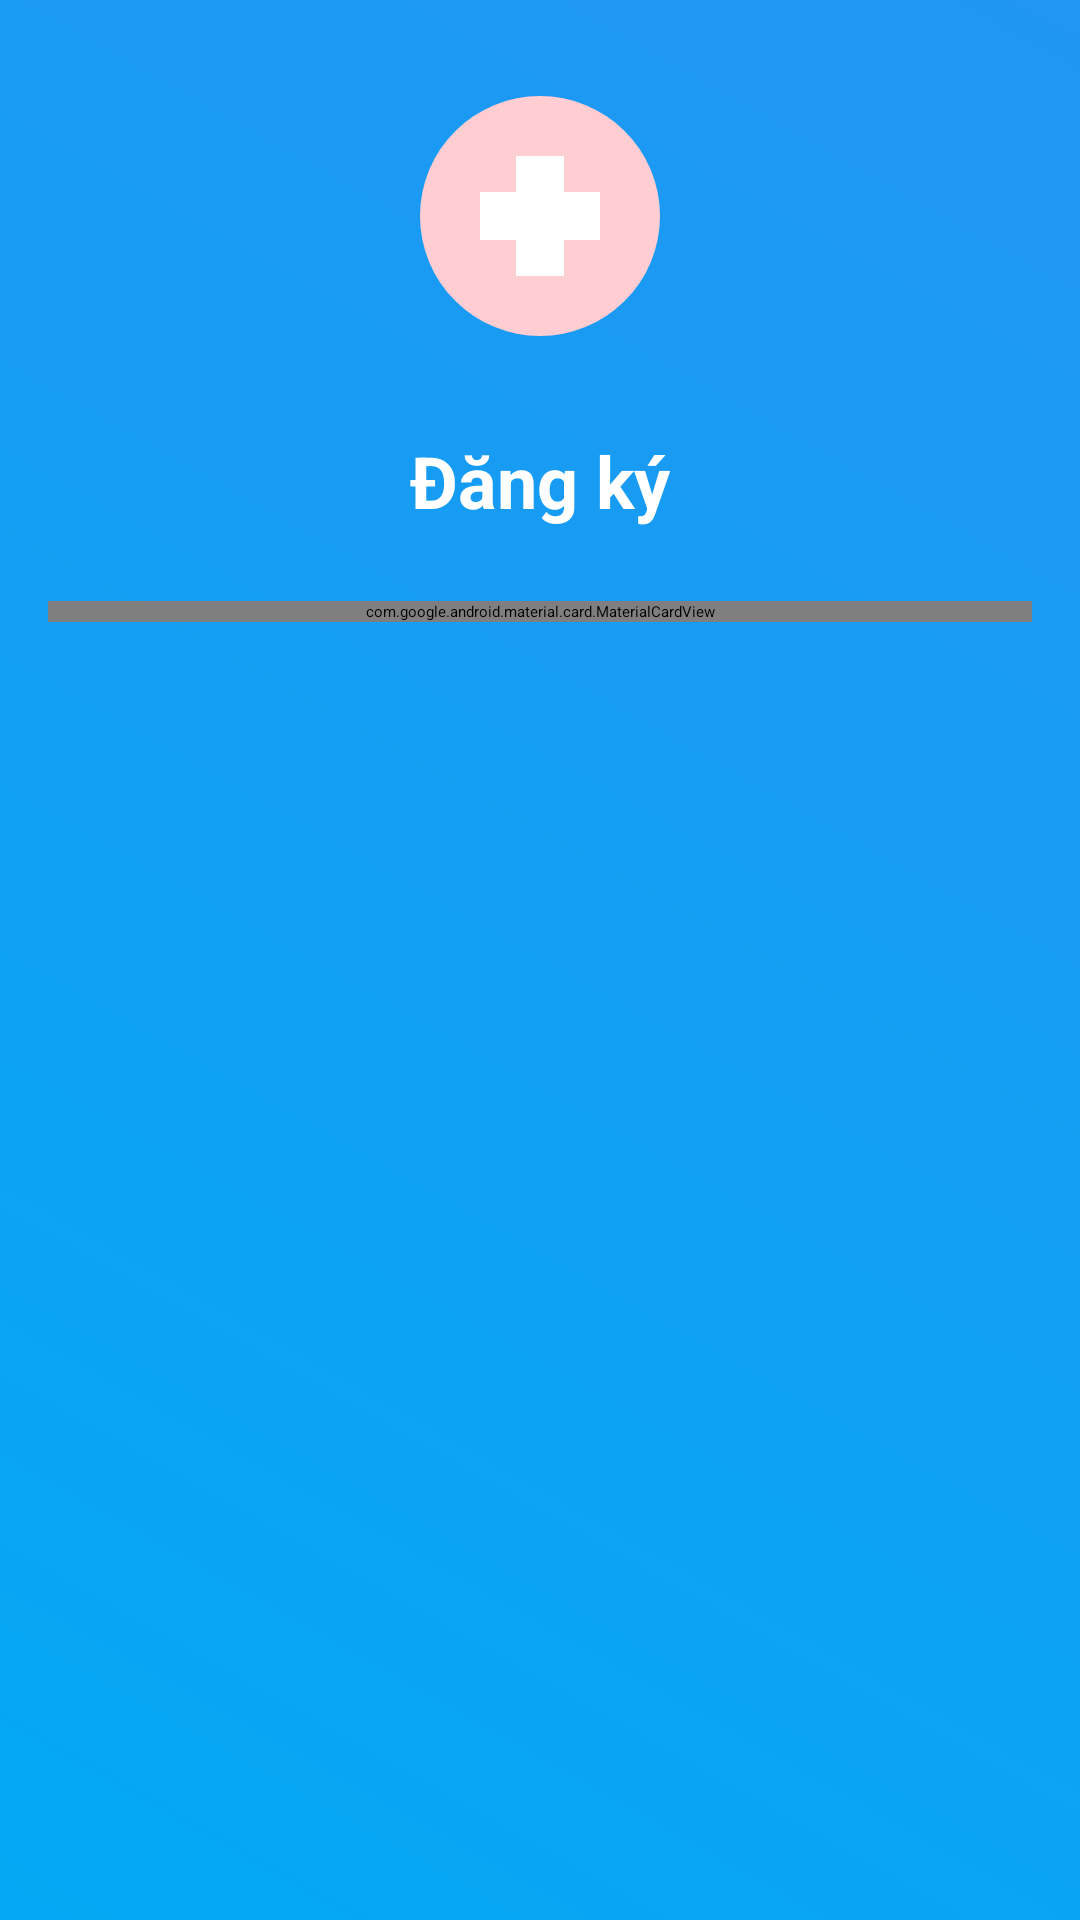

Produce the Android XML layout that renders to this screen, including the resource entries it uses.
<!-- AndroidManifest.xml: application theme Theme.FirstProject -->
<!-- res/layout/register_layout.xml -->
<?xml version="1.0" encoding="utf-8"?>
<androidx.constraintlayout.widget.ConstraintLayout xmlns:android="http://schemas.android.com/apk/res/android"
    xmlns:app="http://schemas.android.com/apk/res-auto"
    android:layout_width="match_parent"
    android:layout_height="match_parent"
    android:background="@drawable/blue_gradient">


    <ImageButton
        android:id="@+id/btnBack"
        android:layout_width="48dp"
        android:layout_height="48dp"
        android:layout_marginStart="16dp"
        android:layout_marginTop="16dp"
        android:background="?attr/selectableItemBackgroundBorderless"
        android:src="@drawable/ic_back_white"
        app:layout_constraintStart_toStartOf="parent"
        app:layout_constraintTop_toTopOf="parent" />

    <ImageView
        android:id="@+id/imgLogo"
        android:layout_width="200dp"
        android:layout_height="80dp"
        android:layout_marginTop="32dp"
        android:src="@drawable/logo"
        app:layout_constraintEnd_toEndOf="parent"
        app:layout_constraintStart_toStartOf="parent"
        app:layout_constraintTop_toTopOf="parent" />

    <TextView
        android:id="@+id/tvTitle"
        android:layout_width="wrap_content"
        android:layout_height="wrap_content"
        android:layout_marginTop="32dp"
        android:text="Đăng ký"
        android:textColor="@color/white"
        android:textSize="24sp"
        android:textStyle="bold"
        app:layout_constraintEnd_toEndOf="parent"
        app:layout_constraintStart_toStartOf="parent"
        app:layout_constraintTop_toBottomOf="@id/imgLogo" />

    <com.google.android.material.card.MaterialCardView
        android:layout_width="match_parent"
        android:layout_height="wrap_content"
        android:layout_marginHorizontal="16dp"
        android:layout_marginTop="24dp"
        app:cardCornerRadius="16dp"
        app:cardElevation="0dp"
        app:layout_constraintTop_toBottomOf="@id/tvTitle">

        <LinearLayout
            android:layout_width="match_parent"
            android:layout_height="wrap_content"
            android:orientation="vertical"
            android:padding="16dp">

            <com.google.android.material.textfield.TextInputLayout
                android:id="@+id/tilName"
                style="@style/Widget.MaterialComponents.TextInputLayout.OutlinedBox"
                android:layout_width="match_parent"
                android:layout_height="wrap_content"
                android:hint="Họ và tên">

                <com.google.android.material.textfield.TextInputEditText
                    android:id="@+id/edtName"
                    android:layout_width="match_parent"
                    android:layout_height="wrap_content"
                    android:inputType="textPersonName" />

            </com.google.android.material.textfield.TextInputLayout>

            <com.google.android.material.textfield.TextInputLayout
                android:id="@+id/tilPhone"
                style="@style/Widget.MaterialComponents.TextInputLayout.OutlinedBox"
                android:layout_width="match_parent"
                android:layout_height="wrap_content"
                android:layout_marginTop="16dp"
                android:hint="Số điện thoại">

                <com.google.android.material.textfield.TextInputEditText
                    android:id="@+id/edtPhone"
                    android:layout_width="match_parent"
                    android:layout_height="wrap_content"
                    android:inputType="phone" />

            </com.google.android.material.textfield.TextInputLayout>

            <com.google.android.material.textfield.TextInputLayout
                android:id="@+id/tilPassword"
                style="@style/Widget.MaterialComponents.TextInputLayout.OutlinedBox"
                android:layout_width="match_parent"
                android:layout_height="wrap_content"
                android:layout_marginTop="16dp"
                android:hint="Mật khẩu"
                app:endIconMode="password_toggle">

                <com.google.android.material.textfield.TextInputEditText
                    android:id="@+id/edtPassword"
                    android:layout_width="match_parent"
                    android:layout_height="wrap_content"
                    android:inputType="textPassword" />

            </com.google.android.material.textfield.TextInputLayout>

            <TextView
                android:id="@+id/tvNote"
                android:layout_width="match_parent"
                android:layout_height="wrap_content"
                android:layout_marginTop="16dp"
                android:text="* Vui lòng cung cấp thông tin chính xác!"
                android:textColor="@color/red"
                android:textSize="14sp" />

            <com.google.android.material.button.MaterialButton
                android:id="@+id/btnRegister"
                android:layout_width="match_parent"
                android:layout_height="wrap_content"
                android:layout_marginTop="24dp"
                android:paddingVertical="12dp"
                android:text="Đăng ký"
                android:textSize="16sp"
                app:cornerRadius="8dp" />

        </LinearLayout>

    </com.google.android.material.card.MaterialCardView>

</androidx.constraintlayout.widget.ConstraintLayout>
<!-- resources referenced by this layout -->
<resources>
  <color name="red">#FFFF0000</color>
  <color name="white">#FFFFFF</color>
  <!-- drawable blue_gradient (drawable) -->
  <?xml version="1.0" encoding="utf-8"?>
  <shape xmlns:android="http://schemas.android.com/apk/res/android">
      <gradient
          android:angle="45"
          android:endColor="#2196F3"
          android:startColor="#03A9F4"
          android:type="linear" />
  </shape>
  <!-- drawable logo (drawable) -->
  <?xml version="1.0" encoding="utf-8"?>
  <vector xmlns:android="http://schemas.android.com/apk/res/android"
      android:width="100dp"
      android:height="100dp"
      android:viewportWidth="100"
      android:viewportHeight="100">
  
      
      <path
          android:fillColor="#FFCDD2"
          android:pathData="M50,0a50,50 0 1,1 0,100a50,50 0 1,1 0,-100" />
  
      
      <path
          android:fillColor="#FFFFFF"
          android:pathData="M40,25h20v15h15v20h-15v15h-20v-15h-15v-20h15z" />
  </vector>
</resources>
